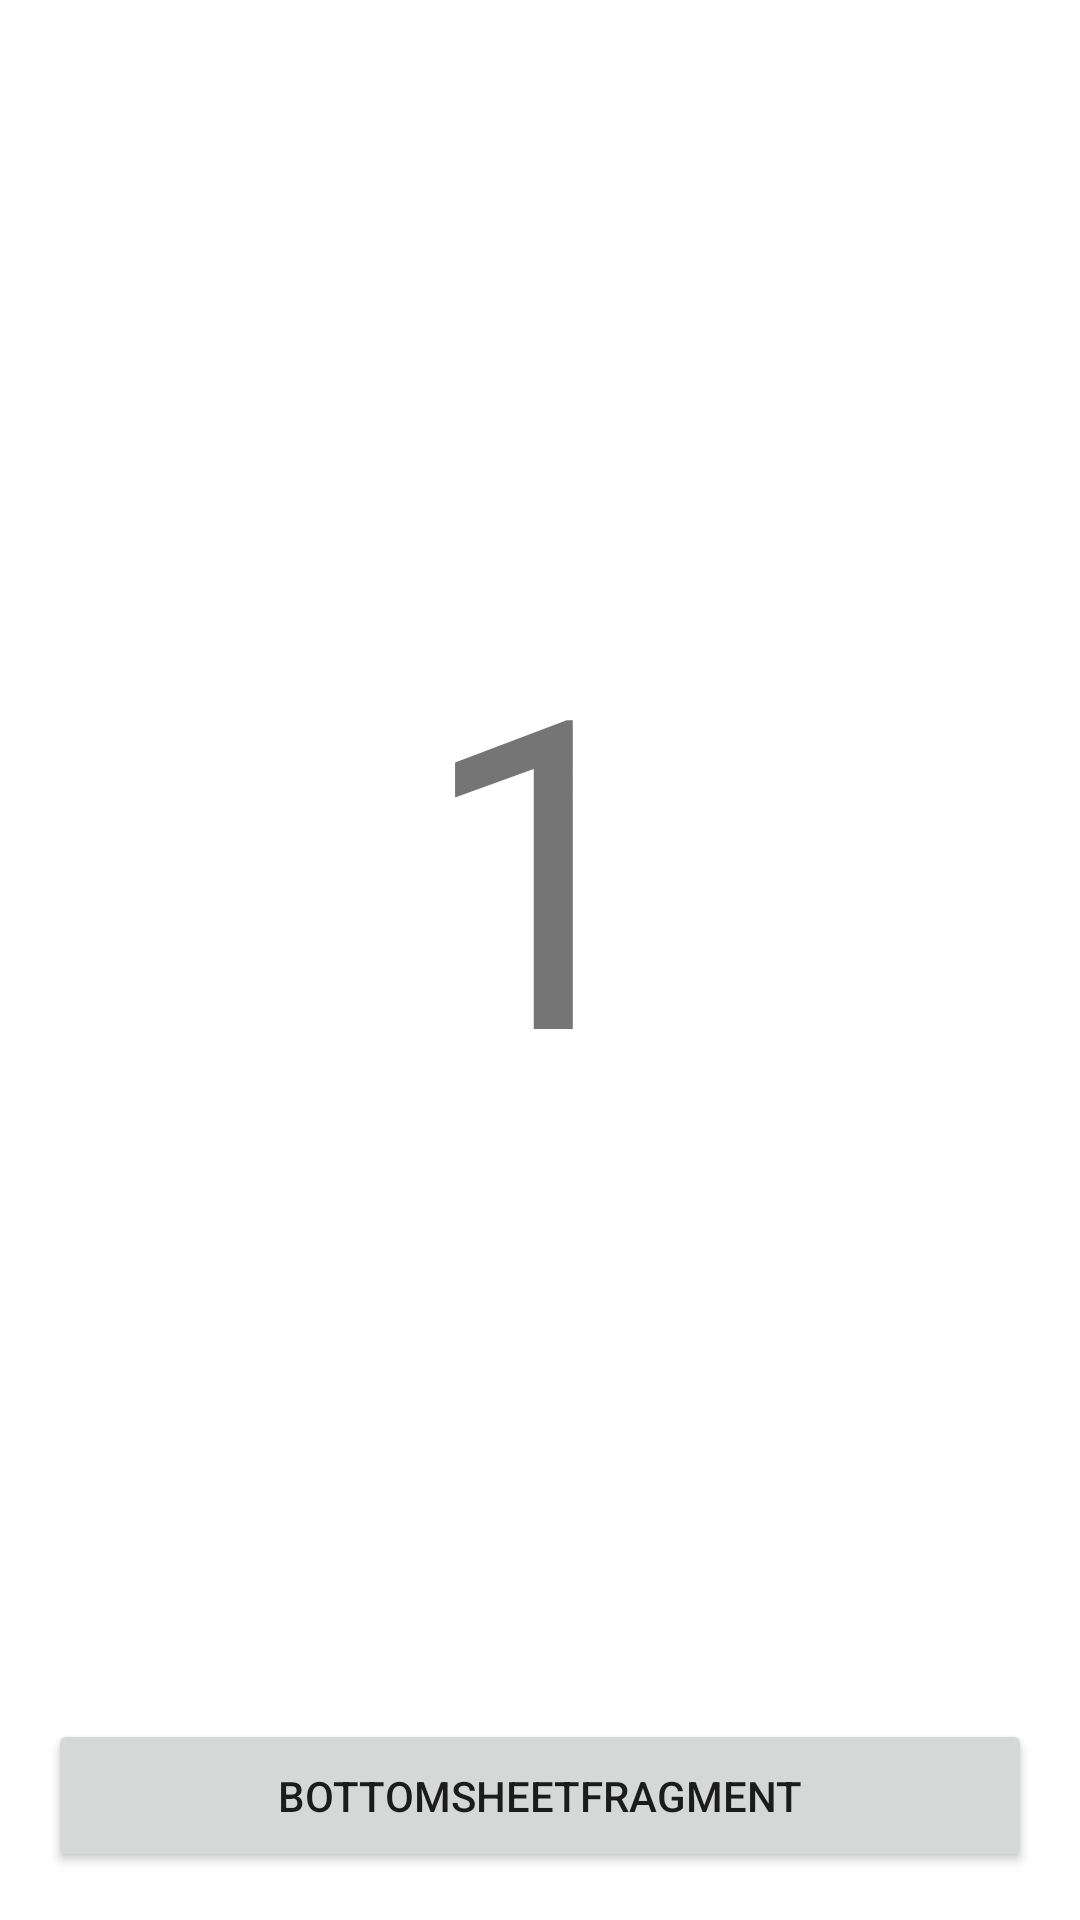

Produce the Android XML layout that renders to this screen, including the resource entries it uses.
<!-- AndroidManifest.xml: application theme Theme.NavigationComponent_StevdzaSan -->
<!-- res/layout/fragment_first.xml -->
<?xml version="1.0" encoding="utf-8"?>
<androidx.constraintlayout.widget.ConstraintLayout xmlns:android="http://schemas.android.com/apk/res/android"
    xmlns:app="http://schemas.android.com/apk/res-auto"
    xmlns:tools="http://schemas.android.com/tools"
    android:layout_width="match_parent"
    android:layout_height="match_parent"
    android:orientation="vertical"
    tools:context=".FirstFragment">

    <TextView
        android:id="@+id/tvFragmentOne"
        android:layout_width="wrap_content"
        android:layout_height="wrap_content"
        android:layout_gravity="center"
        android:paddingHorizontal="60dp"
        android:text="1"
        android:textSize="144sp"
        app:layout_constraintBottom_toTopOf="@+id/btnBottomSheetFragment"
        app:layout_constraintEnd_toEndOf="parent"
        app:layout_constraintStart_toStartOf="parent"
        app:layout_constraintTop_toTopOf="parent" />

    <Button
        android:id="@+id/btnBottomSheetFragment"
        android:layout_width="match_parent"
        android:layout_height="wrap_content"
        android:layout_margin="16dp"
        android:padding="16dp"
        android:text="bottomSheetFragment"
        app:layout_constraintBottom_toBottomOf="parent"
        app:layout_constraintEnd_toEndOf="parent"
        app:layout_constraintHorizontal_bias="0.5"
        app:layout_constraintStart_toStartOf="parent" />

</androidx.constraintlayout.widget.ConstraintLayout>
<!-- resources referenced by this layout -->
<resources>
  <style name="Theme.NavigationComponent_StevdzaSan" parent="Theme.MaterialComponents.DayNight.DarkActionBar">
          
          <item name="colorPrimary">@color/purple_500</item>
          <item name="colorPrimaryVariant">@color/purple_700</item>
          <item name="colorOnPrimary">@color/white</item>
          
          <item name="colorSecondary">@color/teal_200</item>
          <item name="colorSecondaryVariant">@color/teal_700</item>
          <item name="colorOnSecondary">@color/black</item>
          
          <item name="android:statusBarColor">?attr/colorPrimaryVariant</item>
          
      </style>
  <!-- not gathered from this repository: default colours our renderer supplied (Android Studio template values) -->
  <color name="purple_500">#FF6200EE</color>
  <color name="purple_700">#FF3700B3</color>
  <color name="teal_200">#FF03DAC5</color>
  <color name="teal_700">#FF018786</color>
  <color name="black">#FF000000</color>
  <color name="white">#FFFFFFFF</color>
</resources>
